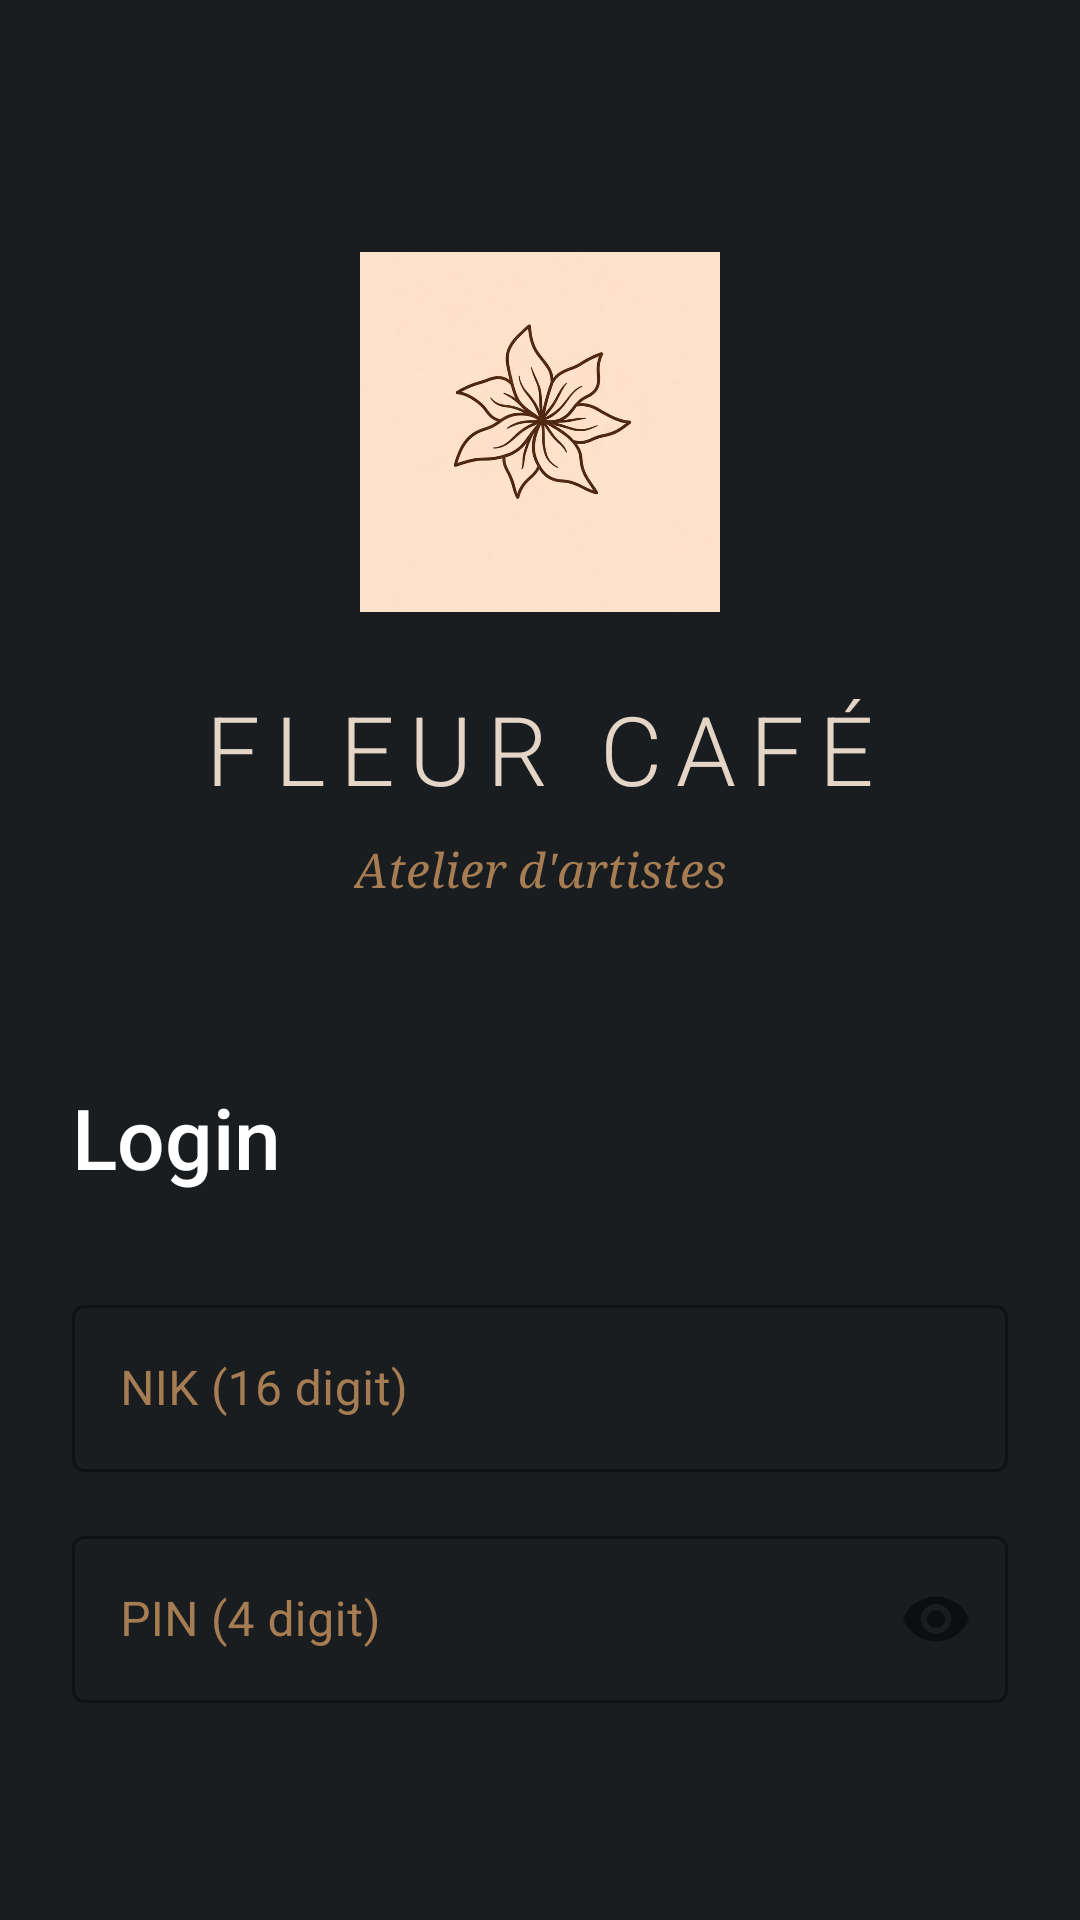

Write the Android layout XML for this screen, with the resource values it uses.
<!-- AndroidManifest.xml: activity theme AppTheme -->
<!-- res/layout/activity_login.xml -->
<?xml version="1.0" encoding="utf-8"?>
<androidx.constraintlayout.widget.ConstraintLayout 
    xmlns:android="http://schemas.android.com/apk/res/android"
    xmlns:app="http://schemas.android.com/apk/res-auto"
    android:layout_width="match_parent"
    android:layout_height="match_parent"
    android:background="@color/dark_background"
    android:padding="24dp">

    
    <LinearLayout
        android:id="@+id/logoSection"
        android:layout_width="wrap_content"
        android:layout_height="wrap_content"
        android:orientation="vertical"
        android:gravity="center"
        android:layout_marginTop="60dp"
        app:layout_constraintTop_toTopOf="parent"
        app:layout_constraintStart_toStartOf="parent"
        app:layout_constraintEnd_toEndOf="parent">

        <ImageView
            android:id="@+id/ivLogo"
            android:layout_width="120dp"
            android:layout_height="120dp"
            android:src="@drawable/app_logo"
            android:scaleType="fitCenter"
            android:contentDescription="Fleur Logo" />

        <TextView
            android:layout_width="wrap_content"
            android:layout_height="wrap_content"
            android:layout_marginTop="24dp"
            android:text="FLEUR CAFÉ"
            android:textSize="32sp"
            android:textColor="#e4d5c7"
            android:fontFamily="sans-serif-light"
            android:letterSpacing="0.15" />

        <TextView
            android:layout_width="wrap_content"
            android:layout_height="wrap_content"
            android:layout_marginTop="8dp"
            android:text="Atelier d'artistes"
            android:textSize="16sp"
            android:textColor="#a67c52"
            android:fontFamily="serif"
            android:textStyle="italic" />

    </LinearLayout>

    
    <LinearLayout
        android:id="@+id/loginForm"
        android:layout_width="match_parent"
        android:layout_height="wrap_content"
        android:orientation="vertical"
        android:layout_marginTop="60dp"
        app:layout_constraintTop_toBottomOf="@id/logoSection"
        app:layout_constraintStart_toStartOf="parent"
        app:layout_constraintEnd_toEndOf="parent">

        
        <TextView
            android:layout_width="wrap_content"
            android:layout_height="wrap_content"
            android:text="@string/login_title"
            android:textSize="28sp"
            android:textColor="@color/text_primary"
            android:fontFamily="sans-serif-medium"
            android:layout_marginBottom="32dp" />

        
        <com.google.android.material.textfield.TextInputLayout
            android:id="@+id/tilNik"
            style="@style/InputField"
            android:layout_width="match_parent"
            android:layout_height="wrap_content"
            android:layout_marginBottom="16dp"
            android:hint="@string/login_nik_hint">

            <com.google.android.material.textfield.TextInputEditText
                android:id="@+id/etNik"
                android:layout_width="match_parent"
                android:layout_height="wrap_content"
                android:inputType="number"
                android:maxLength="16"
                android:textColor="@color/text_primary"
                android:textColorHint="@color/text_tertiary" />

        </com.google.android.material.textfield.TextInputLayout>

        
        <com.google.android.material.textfield.TextInputLayout
            android:id="@+id/tilPin"
            style="@style/InputField"
            android:layout_width="match_parent"
            android:layout_height="wrap_content"
            android:layout_marginBottom="24dp"
            android:hint="@string/login_pin_hint"
            app:passwordToggleEnabled="true">

            <com.google.android.material.textfield.TextInputEditText
                android:id="@+id/etPin"
                android:layout_width="match_parent"
                android:layout_height="wrap_content"
                android:inputType="numberPassword"
                android:maxLength="4"
                android:textColor="@color/text_primary"
                android:textColorHint="@color/text_tertiary" />

        </com.google.android.material.textfield.TextInputLayout>

        
        <com.google.android.material.button.MaterialButton
            android:id="@+id/btnLogin"
            style="@style/PrimaryButton"
            android:layout_width="match_parent"
            android:layout_height="56dp"
            android:text="@string/login_button"
            android:textSize="16sp"
            android:layout_marginTop="24dp"
            android:layout_marginBottom="16dp" />

        
        <TextView
            android:id="@+id/tvForgotPin"
            android:layout_width="wrap_content"
            android:layout_height="wrap_content"
            android:layout_gravity="center"
            android:text="@string/login_forgot_pin"
            android:textSize="14sp"
            android:textColor="@color/primary_brown_light"
            android:fontFamily="sans-serif"
            android:padding="8dp" />

    </LinearLayout>

    
    <FrameLayout
        android:id="@+id/loadingOverlay"
        android:layout_width="match_parent"
        android:layout_height="match_parent"
        android:background="#80000000"
        android:visibility="gone"
        app:layout_constraintTop_toTopOf="parent"
        app:layout_constraintBottom_toBottomOf="parent">

        <ProgressBar
            android:layout_width="wrap_content"
            android:layout_height="wrap_content"
            android:layout_gravity="center"
            android:indeterminateTint="@color/primary_brown" />

    </FrameLayout>

</androidx.constraintlayout.widget.ConstraintLayout>
<!-- resources referenced by this layout -->
<resources>
  <color name="dark_background">#1A1D20</color>
  <color name="primary_brown">#A67C52</color>
  <color name="primary_brown_light">#B8956B</color>
  <color name="text_primary">#FFFFFF</color>
  <color name="text_tertiary">#A67C52</color>
  <!-- drawable app_logo: png bitmap (drawable, 182830 bytes) -->
  <string name="login_button">Login</string>
  <string name="login_forgot_pin">Belum punya PIN? Aktivasi Akun</string>
  <string name="login_nik_hint">NIK (16 digit)</string>
  <string name="login_pin_hint">PIN (4 digit)</string>
  <string name="login_title">Login</string>
  <style name="InputField" parent="Widget.MaterialComponents.TextInputLayout.OutlinedBox">
          <item name="boxStrokeColor">@color/primary_brown</item>
          <item name="hintTextColor">@color/text_tertiary</item>
          <item name="android:textColorHint">@color/text_tertiary</item>
      </style>
  <style name="PrimaryButton" parent="Widget.MaterialComponents.Button">
          <item name="backgroundTint">@color/primary_brown</item>
          <item name="android:textColor">@color/text_primary</item>
          <item name="cornerRadius">8dp</item>
          <item name="android:textAllCaps">false</item>
          <item name="android:fontFamily">sans-serif-medium</item>
      </style>
  <style name="AppTheme" parent="Theme.MaterialComponents.DayNight.NoActionBar">
          <item name="colorPrimary">@color/primary_brown</item>
          <item name="colorPrimaryDark">@color/primary_brown_dark</item>
          <item name="colorAccent">@color/primary_brown_light</item>
          <item name="android:windowBackground">@color/dark_background</item>
          <item name="android:textColorPrimary">@color/text_primary</item>
          <item name="android:textColorSecondary">@color/text_secondary</item>
          <item name="android:statusBarColor">@color/dark_background</item>
          <item name="android:navigationBarColor">@color/dark_background</item>
          <item name="android:windowLightStatusBar">false</item>
      </style>
  <color name="primary_brown_dark">#8B6914</color>
  <color name="text_secondary">#D4BFA6</color>
</resources>
